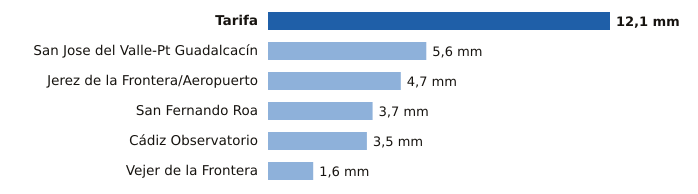

Values plotted in this chart, from the file beside it:
estacion, provincia, mm
Tarifa, Cádiz, 12.1
San Jose del Valle-Pt Guadalcacín, Cádiz, 5.6
Jerez de la Frontera/Aeropuerto, Cádiz, 4.7
San Fernando Roa, Cádiz, 3.7
Cádiz Observatorio, Cádiz, 3.5
Vejer de la Frontera, Cádiz, 1.6
